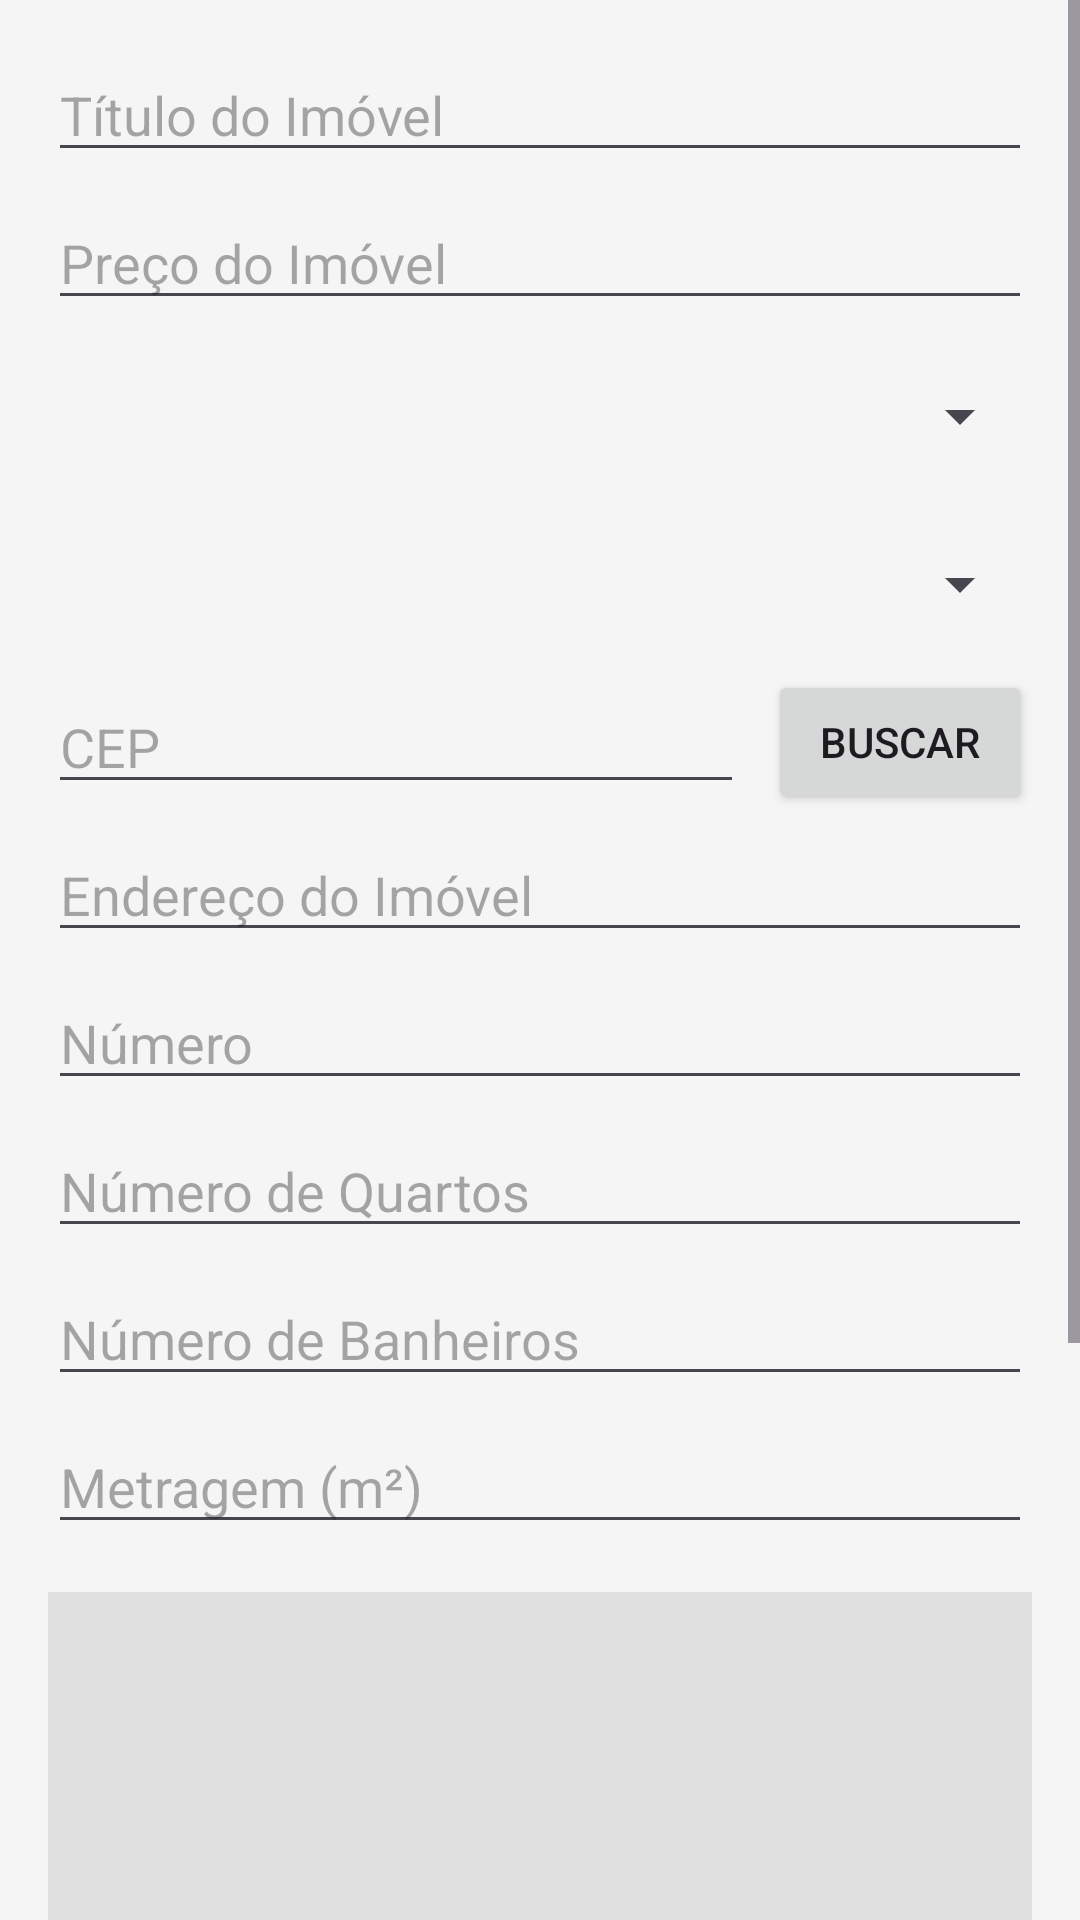

This screen was rendered from an Android layout file. Write that file and the resources it references.
<!-- AndroidManifest.xml: application theme Theme.AndroidAppTemplate -->
<!-- res/layout/activity_imovel_management.xml -->
<?xml version="1.0" encoding="utf-8"?>
<ScrollView
    xmlns:android="http://schemas.android.com/apk/res/android"
    xmlns:app="http://schemas.android.com/apk/res-auto"
    xmlns:tools="http://schemas.android.com/tools"
    android:layout_width="match_parent"
    android:layout_height="match_parent"
    android:fillViewport="true"
    tools:context=".ui.server.ImovelManagementActivity">

    <androidx.constraintlayout.widget.ConstraintLayout
        android:layout_width="match_parent"
        android:layout_height="wrap_content"
        android:paddingBottom="16dp">

        
        <EditText
            android:id="@+id/edt_imovel_titulo"
            android:layout_width="0dp"
            android:layout_height="wrap_content"
            android:layout_margin="16dp"
            android:hint="Título do Imóvel"
            android:inputType="textCapWords"
            app:layout_constraintTop_toTopOf="parent"
            app:layout_constraintStart_toStartOf="parent"
            app:layout_constraintEnd_toEndOf="parent"/>

        
        <EditText
            android:id="@+id/edt_imovel_preco"
            android:layout_width="0dp"
            android:layout_height="wrap_content"
            android:layout_marginHorizontal="16dp"
            android:layout_marginTop="8dp"
            android:hint="Preço do Imóvel"
            android:inputType="numberDecimal"
            app:layout_constraintTop_toBottomOf="@id/edt_imovel_titulo"
            app:layout_constraintStart_toStartOf="parent"
            app:layout_constraintEnd_toEndOf="parent"/>

        
        <Spinner
            android:id="@+id/spinner_imovel_modalidade"
            android:layout_width="0dp"
            android:layout_height="48dp"
            android:layout_marginHorizontal="16dp"
            android:layout_marginTop="8dp"
            app:layout_constraintTop_toBottomOf="@id/edt_imovel_preco"
            app:layout_constraintStart_toStartOf="parent"
            app:layout_constraintEnd_toEndOf="parent"/>

        
        <Spinner
            android:id="@+id/spinner_imovel_tipo"
            android:layout_width="0dp"
            android:layout_height="48dp"
            android:layout_marginHorizontal="16dp"
            android:layout_marginTop="8dp"
            app:layout_constraintTop_toBottomOf="@id/spinner_imovel_modalidade"
            app:layout_constraintStart_toStartOf="parent"
            app:layout_constraintEnd_toEndOf="parent"/>

        
        <EditText
            android:id="@+id/edt_imovel_cep"
            android:layout_width="0dp"
            android:layout_height="wrap_content"
            android:layout_marginStart="16dp"
            android:layout_marginTop="8dp"
            android:layout_marginEnd="8dp"
            android:hint="CEP"
            android:inputType="number"
            app:layout_constraintTop_toBottomOf="@id/spinner_imovel_tipo"
            app:layout_constraintStart_toStartOf="parent"
            app:layout_constraintEnd_toStartOf="@+id/btn_buscar_cep"/>

        
        <Button
            android:id="@+id/btn_buscar_cep"
            android:layout_width="wrap_content"
            android:layout_height="wrap_content"
            android:layout_marginEnd="16dp"
            android:text="Buscar"
            app:layout_constraintTop_toTopOf="@id/edt_imovel_cep"
            app:layout_constraintBottom_toBottomOf="@id/edt_imovel_cep"
            app:layout_constraintEnd_toEndOf="parent"/>

        
        <EditText
            android:id="@+id/edt_imovel_endereco"
            android:layout_width="0dp"
            android:layout_height="wrap_content"
            android:layout_marginHorizontal="16dp"
            android:layout_marginTop="8dp"
            android:hint="Endereço do Imóvel"
            android:inputType="text"
            app:layout_constraintTop_toBottomOf="@id/edt_imovel_cep"
            app:layout_constraintStart_toStartOf="parent"
            app:layout_constraintEnd_toEndOf="parent"/>

        
        <EditText
            android:id="@+id/edt_imovel_numero"
            android:layout_width="0dp"
            android:layout_height="wrap_content"
            android:layout_marginHorizontal="16dp"
            android:layout_marginTop="8dp"
            android:hint="Número"
            android:inputType="number"
            app:layout_constraintTop_toBottomOf="@id/edt_imovel_endereco"
            app:layout_constraintStart_toStartOf="parent"
            app:layout_constraintEnd_toEndOf="parent"/>

        
        <EditText
            android:id="@+id/edt_imovel_quartos"
            android:layout_width="0dp"
            android:layout_height="wrap_content"
            android:layout_marginHorizontal="16dp"
            android:layout_marginTop="8dp"
            android:hint="Número de Quartos"
            android:inputType="number"
            app:layout_constraintTop_toBottomOf="@id/edt_imovel_numero"
            app:layout_constraintStart_toStartOf="parent"
            app:layout_constraintEnd_toEndOf="parent"/>

        
        <EditText
            android:id="@+id/edt_imovel_banheiros"
            android:layout_width="0dp"
            android:layout_height="wrap_content"
            android:layout_marginHorizontal="16dp"
            android:layout_marginTop="8dp"
            android:hint="Número de Banheiros"
            android:inputType="number"
            app:layout_constraintTop_toBottomOf="@id/edt_imovel_quartos"
            app:layout_constraintStart_toStartOf="parent"
            app:layout_constraintEnd_toEndOf="parent"/>

        
        <EditText
            android:id="@+id/edt_imovel_metragem"
            android:layout_width="0dp"
            android:layout_height="wrap_content"
            android:layout_marginHorizontal="16dp"
            android:layout_marginTop="8dp"
            android:hint="Metragem (m²)"
            android:inputType="numberDecimal"
            app:layout_constraintTop_toBottomOf="@id/edt_imovel_banheiros"
            app:layout_constraintStart_toStartOf="parent"
            app:layout_constraintEnd_toEndOf="parent"/>

        
        <ImageView
            android:id="@+id/img_imovel_preview"
            android:layout_width="0dp"
            android:layout_height="200dp"
            android:layout_marginHorizontal="16dp"
            android:layout_marginTop="16dp"
            android:scaleType="centerCrop"
            android:background="#E0E0E0"
            android:contentDescription="Prévia da foto do imóvel"
            app:layout_constraintEnd_toEndOf="parent"
            app:layout_constraintStart_toStartOf="parent"
            app:layout_constraintTop_toBottomOf="@id/edt_imovel_metragem" />

        
        <Button
            android:id="@+id/btn_select_photo"
            android:layout_width="0dp"
            android:layout_height="wrap_content"
            android:layout_marginHorizontal="16dp"
            android:layout_marginTop="8dp"
            android:text="Selecionar Foto do Imóvel"
            app:layout_constraintEnd_toEndOf="parent"
            app:layout_constraintStart_toStartOf="parent"
            app:layout_constraintTop_toBottomOf="@id/img_imovel_preview" />

        
        <Button
            android:id="@+id/btn_ver_mapa"
            android:layout_width="0dp"
            android:layout_height="wrap_content"
            android:text="Ver no Mapa"
            android:layout_marginHorizontal="16dp"
            android:layout_marginTop="8dp"
            style="?attr/materialButtonOutlinedStyle"
            app:layout_constraintTop_toBottomOf="@id/btn_select_photo"
            app:layout_constraintStart_toStartOf="parent"
            app:layout_constraintEnd_toEndOf="parent"/>

        
        <Button
            android:id="@+id/btn_salvar_imovel"
            android:layout_width="0dp"
            android:layout_height="wrap_content"
            android:text="Salvar Imóvel"
            android:layout_marginHorizontal="16dp"
            android:layout_marginTop="8dp"
            app:layout_constraintTop_toBottomOf="@id/btn_ver_mapa"
            app:layout_constraintStart_toStartOf="parent"
            app:layout_constraintEnd_toEndOf="parent"/>

    </androidx.constraintlayout.widget.ConstraintLayout>
</ScrollView>
<!-- resources referenced by this layout -->
<resources>
  <style name="Theme.AndroidAppTemplate" parent="Theme.Material3.DayNight">
          
          <item name="colorPrimary">@color/brown_primary</item>
          <item name="colorOnPrimary">@color/white</item>
          <item name="colorPrimaryContainer">@color/brown_light</item>
          <item name="colorOnPrimaryContainer">@color/brown_dark</item>
          <item name="colorSecondary">@color/beige_secondary</item>
          <item name="colorOnSecondary">@color/black</item>
          <item name="colorSecondaryContainer">@color/beige_dark</item>
          <item name="colorOnSecondaryContainer">@color/black</item>
          <item name="android:colorBackground">@color/light_gray</item>
          <item name="colorSurface">@color/white</item>
          <item name="colorOnSurface">@color/black</item>
          <item name="colorSurfaceVariant">@color/light_gray</item>
          <item name="colorOnSurfaceVariant">@color/gray</item>
          <item name="colorOutline">@color/gray</item>
  
          
          <item name="android:statusBarColor">@color/brown_dark</item>
      </style>
  <color name="brown_primary">#6D4C41</color>
  <color name="white">#FFFFFFFF</color>
  <color name="brown_light">#A1887F</color>
  <color name="brown_dark">#4E342E</color>
  <color name="beige_secondary">#D2B48C</color>
  <color name="black">#FF000000</color>
  <color name="beige_dark">#BCAAA4</color>
  <color name="light_gray">#F5F5F5</color>
  <color name="gray">#808080</color>
</resources>
